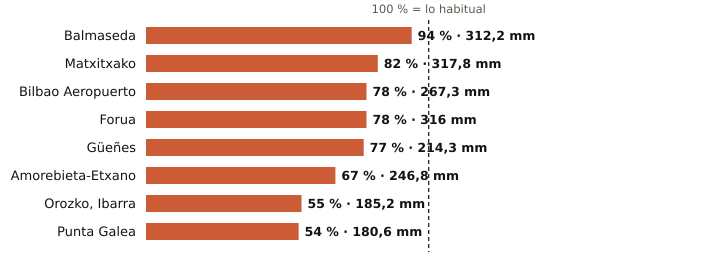

Source data for this figure (header and first rows):
estacion, provincia, indicativo, mm_otono, referencia_mm, pct, periodo_referencia, hasta, hora
Balmaseda, Bizkaia, 1078C, 312.2, 332.3, 94, 2009-2025, 2026-11-28, 14
Matxitxako, Bizkaia, 1057B, 317.8, 385.4, 82, 1991-2020, 2026-11-28, 15
Bilbao Aeropuerto, Bizkaia, 1082, 267.3, 343.4, 78, 1991-2020, 2026-11-28, 15
Forua, Bizkaia, 1056K, 316.0, 407.2, 78, 2009-2025, 2026-11-28, 15
Güeñes, Bizkaia, 1078I, 214.3, 277.1, 77, 1997-2025, 2026-11-28, 15
Amorebieta-Etxano, Bizkaia, 1074C, 246.8, 369.5, 67, 2009-2025, 2026-11-28, 15
Orozko, Ibarra, Bizkaia, 1064L, 185.2, 337.3, 55, 2010-2025, 2026-11-28, 15
Punta Galea, Bizkaia, 1059X, 180.6, 336.6, 54, 2005-2025, 2026-11-28, 15
